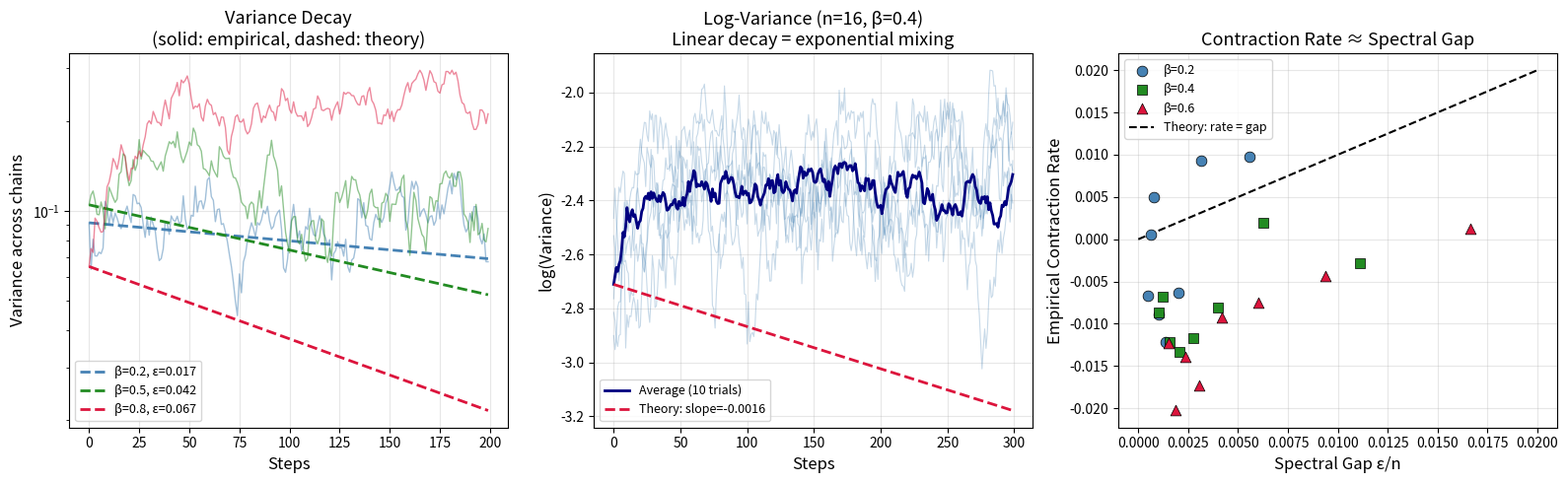

Source code (Python):
#!/usr/bin/env python3
"""
Visualization: L² Contraction and Exponential Mixing

Shows the exponential decay of variance under iterated Markov steps,
demonstrating the core mixing theorem: Var(P^t f) ≤ (1-gap)^t · Var(f).
"""

import numpy as np
import matplotlib
matplotlib.use('Agg')
import matplotlib.pyplot as plt


def compute_gap(J):
    eigenvalues = np.linalg.eigvalsh(J)
    sorted_eigs = np.sort(eigenvalues)[::-1]
    return abs(sorted_eigs[1]) if len(sorted_eigs) > 1 else 0


def simulate_variance_decay(J, h, n_chains=30, max_steps=300, beta=1.0):
    """Track variance of magnetization over time."""
    n = len(h)
    chains = [np.random.randint(2, size=n) for _ in range(n_chains)]
    
    variance_over_time = []
    for t in range(max_steps):
        # One Glauber step for each chain
        for c in range(n_chains):
            site = np.random.randint(n)
            spins = 2 * chains[c].astype(float) - 1
            local_field = beta * (J[site] @ spins - J[site, site] * spins[site] + h[site])
            prob_plus = 1.0 / (1.0 + np.exp(-2 * local_field))
            chains[c][site] = int(np.random.random() < prob_plus)
        
        # Compute variance of magnetization across chains
        mags = [np.mean(2 * c.astype(float) - 1) for c in chains]
        variance_over_time.append(np.var(mags))
    
    return np.array(variance_over_time)


np.random.seed(42)

fig, axes = plt.subplots(1, 3, figsize=(16, 5))

# Panel 1: Variance decay for different coupling strengths
ax = axes[0]
n = 12
for strength, color, ls in [(0.2, 'steelblue', '-'), (0.5, 'forestgreen', '-'),
                              (0.8, 'crimson', '-')]:
    J = strength * (np.ones((n, n)) - np.eye(n)) / n
    h = np.zeros(n)
    gap = compute_gap(J)
    
    var_decay = simulate_variance_decay(J, h, n_chains=40, max_steps=200)
    steps = np.arange(len(var_decay))
    
    ax.plot(steps, var_decay, color=color, alpha=0.5, linewidth=1)
    
    # Theoretical bound
    if var_decay[0] > 0 and gap > 0:
        spectral_gap = gap / n
        theory_bound = var_decay[0] * (1 - spectral_gap) ** steps
        ax.plot(steps, theory_bound, color=color, linewidth=2, linestyle='--',
                label=f'β={strength}, ε={gap:.3f}')

ax.set_xlabel('Steps', fontsize=12)
ax.set_ylabel('Variance across chains', fontsize=12)
ax.set_title('Variance Decay\n(solid: empirical, dashed: theory)', fontsize=13)
ax.legend(fontsize=9)
ax.set_yscale('log')
ax.grid(True, alpha=0.3)

# Panel 2: Log variance vs steps (should be linear)
ax = axes[1]
n = 16
J = 0.4 * (np.ones((n, n)) - np.eye(n)) / n
h = np.zeros(n)
gap = compute_gap(J)

for trial in range(5):
    var_decay = simulate_variance_decay(J, h, n_chains=50, max_steps=300)
    steps = np.arange(len(var_decay))
    log_var = np.log(var_decay + 1e-15)
    ax.plot(steps, log_var, alpha=0.3, color='steelblue', linewidth=0.8)

# Average
avg_var = np.zeros(300)
for trial in range(10):
    var_decay = simulate_variance_decay(J, h, n_chains=50, max_steps=300)
    avg_var += var_decay
avg_var /= 10
ax.plot(steps, np.log(avg_var + 1e-15), color='navy', linewidth=2,
        label='Average (10 trials)')

# Theory
spectral_gap = gap / n
theory_slope = np.log(1 - spectral_gap)
ax.plot(steps, np.log(avg_var[0] + 1e-15) + theory_slope * steps,
        color='crimson', linewidth=2, linestyle='--',
        label=f'Theory: slope={theory_slope:.4f}')

ax.set_xlabel('Steps', fontsize=12)
ax.set_ylabel('log(Variance)', fontsize=12)
ax.set_title(f'Log-Variance (n={n}, β=0.4)\nLinear decay = exponential mixing', fontsize=13)
ax.legend(fontsize=9)
ax.grid(True, alpha=0.3)

# Panel 3: Contraction rate vs spectral gap
ax = axes[2]
ns = [6, 8, 10, 12, 14, 16, 18, 20]
strengths_test = [0.2, 0.4, 0.6]
markers = ['o', 's', '^']
colors_test = ['steelblue', 'forestgreen', 'crimson']

for idx, strength in enumerate(strengths_test):
    gaps_n = []
    rates_n = []
    for n_val in ns:
        J = strength * (np.ones((n_val, n_val)) - np.eye(n_val)) / n_val
        h = np.zeros(n_val)
        gap = compute_gap(J)
        
        var_decay = simulate_variance_decay(J, h, n_chains=30, max_steps=100)
        # Estimate decay rate from first 50 steps
        if var_decay[0] > 1e-10 and var_decay[49] > 1e-10:
            rate = -np.log(var_decay[49] / var_decay[0]) / 50
        else:
            rate = 0
        
        gaps_n.append(gap / n_val)
        rates_n.append(rate)
    
    ax.scatter(gaps_n, rates_n, s=60, marker=markers[idx], color=colors_test[idx],
               label=f'β={strength}', zorder=5, edgecolors='black', linewidth=0.5)

# Theory line: rate = gap
max_gap = max(max(g for g in gaps_n if g > 0) for gaps_n in [[compute_gap(s * (np.ones((n, n)) - np.eye(n)) / n) / n for n in ns] for s in strengths_test])
x_theory = np.linspace(0, max_gap * 1.2, 100)
ax.plot(x_theory, x_theory, 'k--', linewidth=1.5, label='Theory: rate = gap')

ax.set_xlabel('Spectral Gap ε/n', fontsize=12)
ax.set_ylabel('Empirical Contraction Rate', fontsize=12)
ax.set_title('Contraction Rate ≈ Spectral Gap', fontsize=13)
ax.legend(fontsize=9)
ax.grid(True, alpha=0.3)

plt.tight_layout()
plt.savefig('lorentzian_contraction.png', dpi=150, bbox_inches='tight')
print("Saved: lorentzian_contraction.png")
